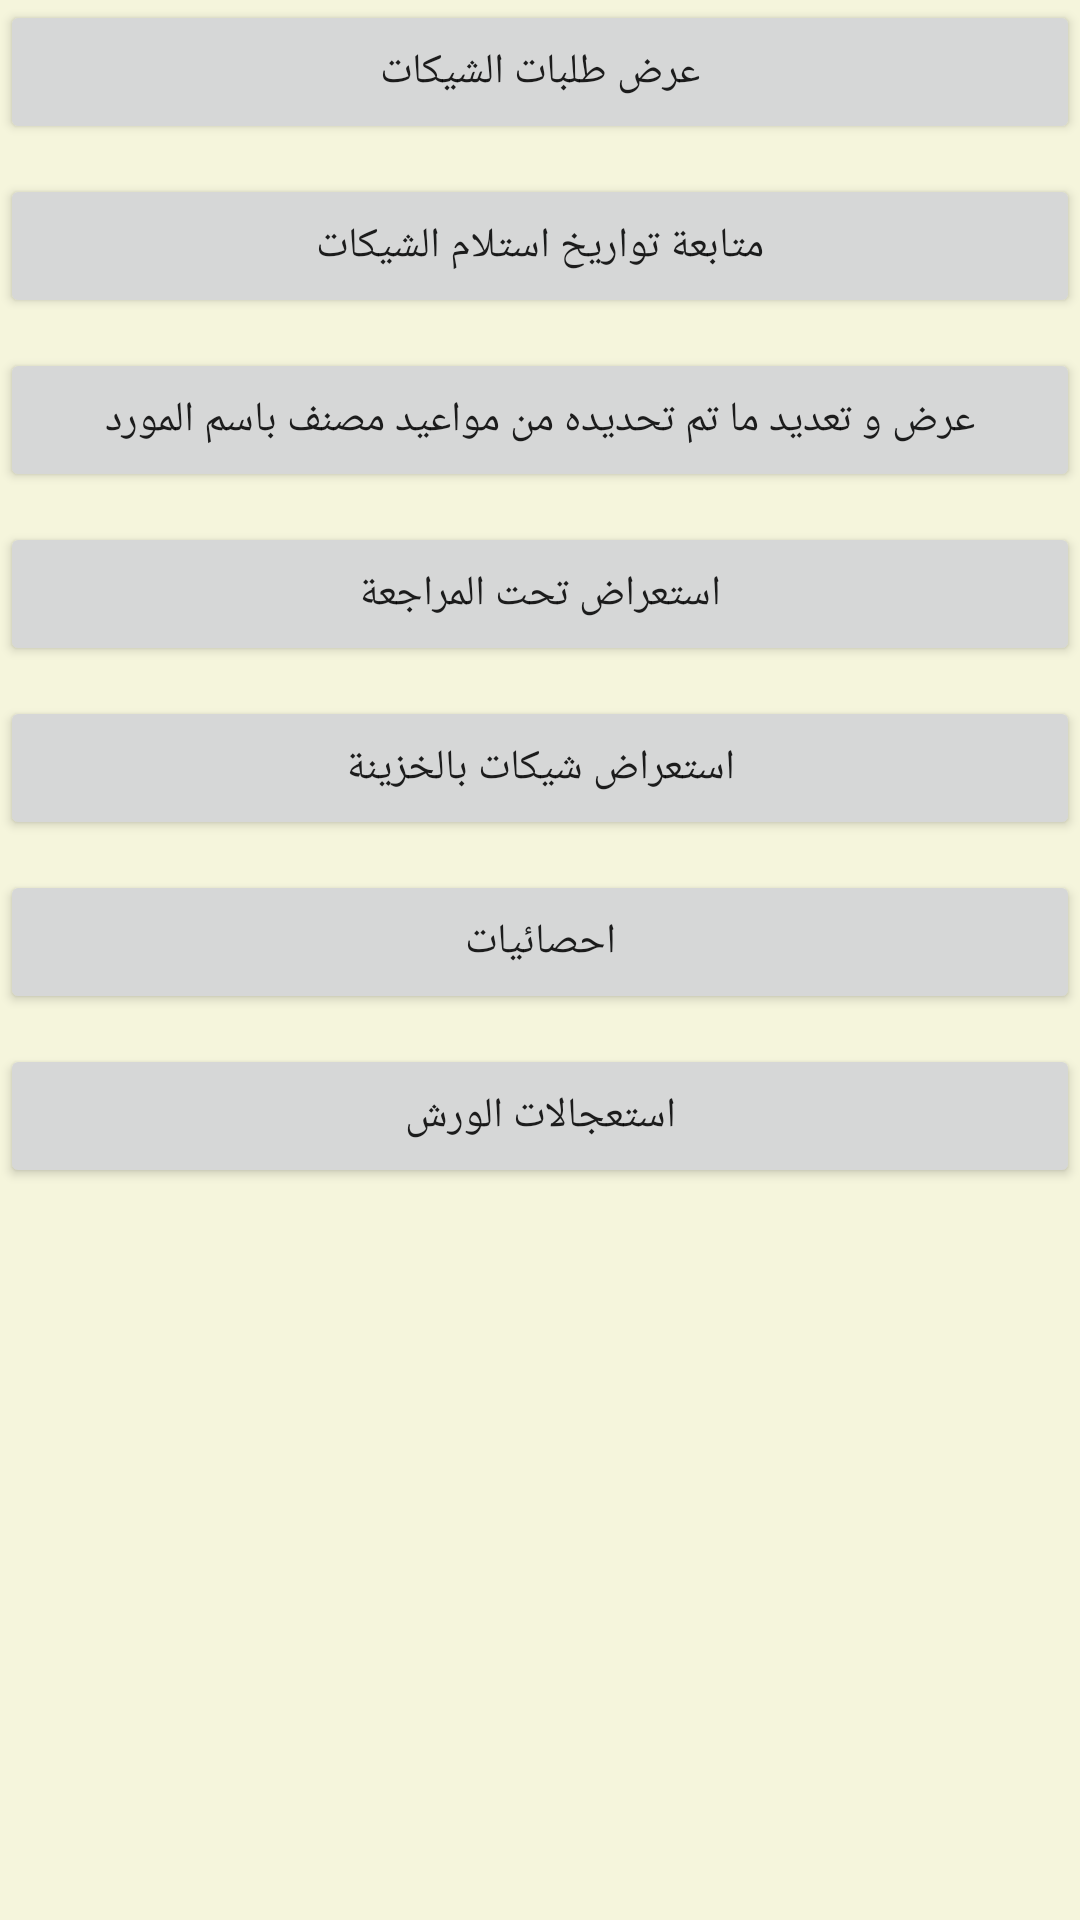

Write the Android layout XML for this screen, with the resource values it uses.
<!-- AndroidManifest.xml: application theme AppTheme -->
<!-- res/layout/fragment_main_screen.xml -->
<FrameLayout xmlns:android="http://schemas.android.com/apk/res/android"
    xmlns:tools="http://schemas.android.com/tools"
    android:layout_width="match_parent"
    android:layout_height="match_parent"
    tools:context="com.example.kesho.petrojetfinancemanager.MainScreenFragment"
    android:background="#f5f5dc">

    
    <LinearLayout
        android:layout_width="match_parent"
        android:layout_height="match_parent"
        android:orientation="vertical">

    <Button
        android:layout_width="match_parent"
        android:layout_height="wrap_content"
        android:text="عرض طلبات الشيكات"
        android:id="@+id/viewOrdersId"/>
 <Button
     android:layout_marginTop="10dp"
        android:layout_width="match_parent"
        android:layout_height="wrap_content"
        android:text="متابعة تواريخ استلام الشيكات"
        android:id="@+id/viewDatesList"/>
<Button
     android:layout_marginTop="10dp"
        android:layout_width="match_parent"
        android:layout_height="wrap_content"
        android:text="عرض و تعديد ما تم تحديده من مواعيد مصنف باسم المورد"
        android:id="@+id/btnShowTotalSent"/>
        <Button
            android:layout_marginTop="10dp"
            android:layout_width="match_parent"
            android:layout_height="wrap_content"
            android:text="استعراض تحت المراجعة"
            android:id="@+id/viewUnderReview"/>
 <Button
            android:layout_marginTop="10dp"
            android:layout_width="match_parent"
            android:layout_height="wrap_content"
            android:text="استعراض شيكات بالخزينة"
            android:id="@+id/viewTreasuryChecks"/>
<Button
            android:layout_marginTop="10dp"
            android:layout_width="match_parent"
            android:layout_height="wrap_content"
            android:text="احصائيات"
            android:id="@+id/statistics"/>


<Button
            android:layout_marginTop="10dp"
            android:layout_width="match_parent"
            android:layout_height="wrap_content"
            android:text="استعجالات الورش"
            android:id="@+id/ManagerOrdersBtn"/>


    </LinearLayout>

</FrameLayout>
<!-- resources referenced by this layout -->
<resources>
  <style name="AppTheme" parent="Theme.AppCompat.Light.DarkActionBar">
          
          <item name="colorPrimary">@color/colorPrimary</item>
          <item name="colorPrimaryDark">#8b7d6b</item>
          <item name="colorAccent">#0e0d0e</item>
      </style>
  <color name="colorPrimary">#3F51B5</color>
</resources>
